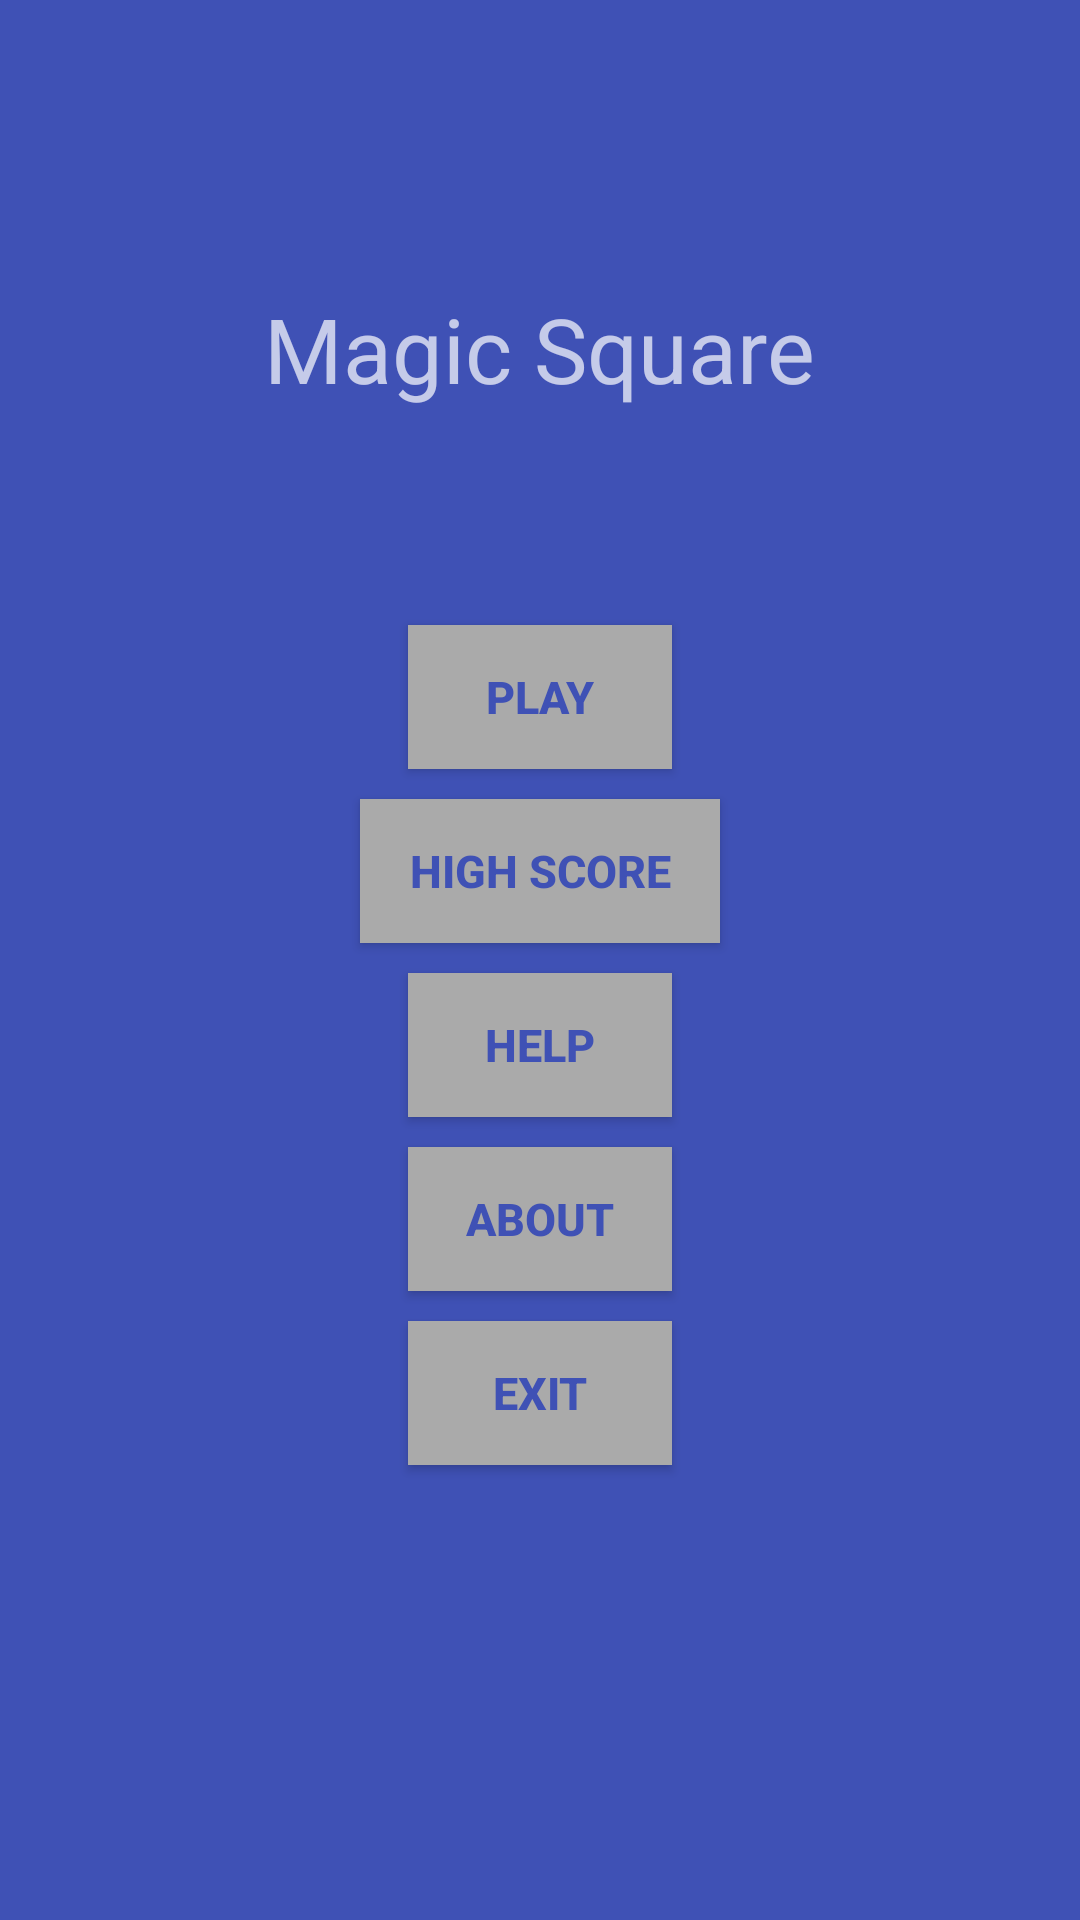

This screen was rendered from an Android layout file. Write that file and the resources it references.
<!-- AndroidManifest.xml: activity theme FullscreenTheme -->
<!-- res/layout/activity_main.xml -->
<RelativeLayout xmlns:android="http://schemas.android.com/apk/res/android"
    xmlns:tools="http://schemas.android.com/tools"
    android:layout_width="match_parent"
    android:layout_height="match_parent"
    android:background="#3F51B5"
    tools:context="com.example.magicsquare.MainActivity"
    android:weightSum="1">

    <TextView
        android:text="Magic Square"
        android:layout_width="wrap_content"
        android:layout_height="wrap_content"
        android:id="@+id/textView"
        android:textSize="30sp"
        android:layout_marginTop="96dp"
        android:layout_alignParentTop="true"
        android:layout_centerHorizontal="true" />
    <Button
        android:text="Play"
        android:textColor="#3F51B5"
        android:layout_width="wrap_content"
        android:layout_height="wrap_content"
        android:layout_marginTop="72dp"
        android:id="@+id/button"
        android:layout_centerHorizontal="true"
        android:background="@android:color/darker_gray"
        android:textSize="15sp"
        android:textStyle="normal|bold"
        android:layout_below="@+id/textView"
  />

    <Button
        android:text="High Score"

        android:textColor="#3F51B5"
        android:layout_width="120dp"
        android:layout_height="wrap_content"
        android:layout_below="@+id/button"
        android:layout_centerHorizontal="true"
        android:layout_marginTop="10dp"
        android:id="@+id/button2"

        android:textSize="15sp"
        android:textStyle="normal|bold"
        android:background="@android:color/darker_gray" />


    <Button
        android:text="About"
        android:textColor="#3F51B5"
        android:layout_width="wrap_content"
        android:layout_height="wrap_content"
        android:layout_marginTop="10dp"
        android:id="@+id/button4"
        android:textSize="15sp"

        android:textStyle="normal|bold"
        android:background="@android:color/darker_gray"
        android:layout_below="@+id/button3"
        android:layout_centerHorizontal="true"
   />

    <Button
        android:text="Exit"
        android:textColor="#3F51B5"
        android:layout_width="wrap_content"
        android:layout_height="wrap_content"
        android:layout_below="@+id/button4"
        android:layout_centerHorizontal="true"
        android:background="@android:color/darker_gray"
        android:layout_marginTop="10dp"
        android:id="@+id/button5"
        android:textSize="15sp"
        android:textStyle="normal|bold"/>

    <Button
        android:text="Help"
        android:textColor="#3F51B5"
        android:layout_width="wrap_content"
        android:layout_height="wrap_content"
        android:layout_marginTop="10dp"
        android:id="@+id/button3"
        android:textSize="15sp"
        android:textStyle="normal|bold"
        android:background="@android:color/darker_gray"
        android:layout_below="@+id/button2"
        android:layout_alignLeft="@+id/button4"
        android:layout_alignStart="@+id/button4" />
</RelativeLayout>
<!-- resources referenced by this layout -->
<resources>
  <style name="FullscreenTheme" parent="AppTheme">
          <item name="android:actionBarStyle">@style/FullscreenActionBarStyle</item>
          <item name="android:windowActionBarOverlay">true</item>
          <item name="android:windowBackground">@null</item>
  
      </style>
  <style name="AppTheme" parent="Theme.AppCompat.NoActionBar">
          
          <item name="colorPrimary">@color/colorPrimary</item>
          <item name="colorPrimaryDark">@color/colorPrimaryDark</item>
          <item name="colorAccent">@color/colorAccent</item>
      </style>
  <style name="FullscreenActionBarStyle" parent="Widget.AppCompat.ActionBar">
          <item name="android:background">@color/black_overlay</item>
      </style>
  <color name="colorPrimary">#3F51B5</color>
  <color name="colorPrimaryDark">#303F9F</color>
  <color name="colorAccent">#ffffff</color>
  <color name="black_overlay">#660c24bc</color>
</resources>
